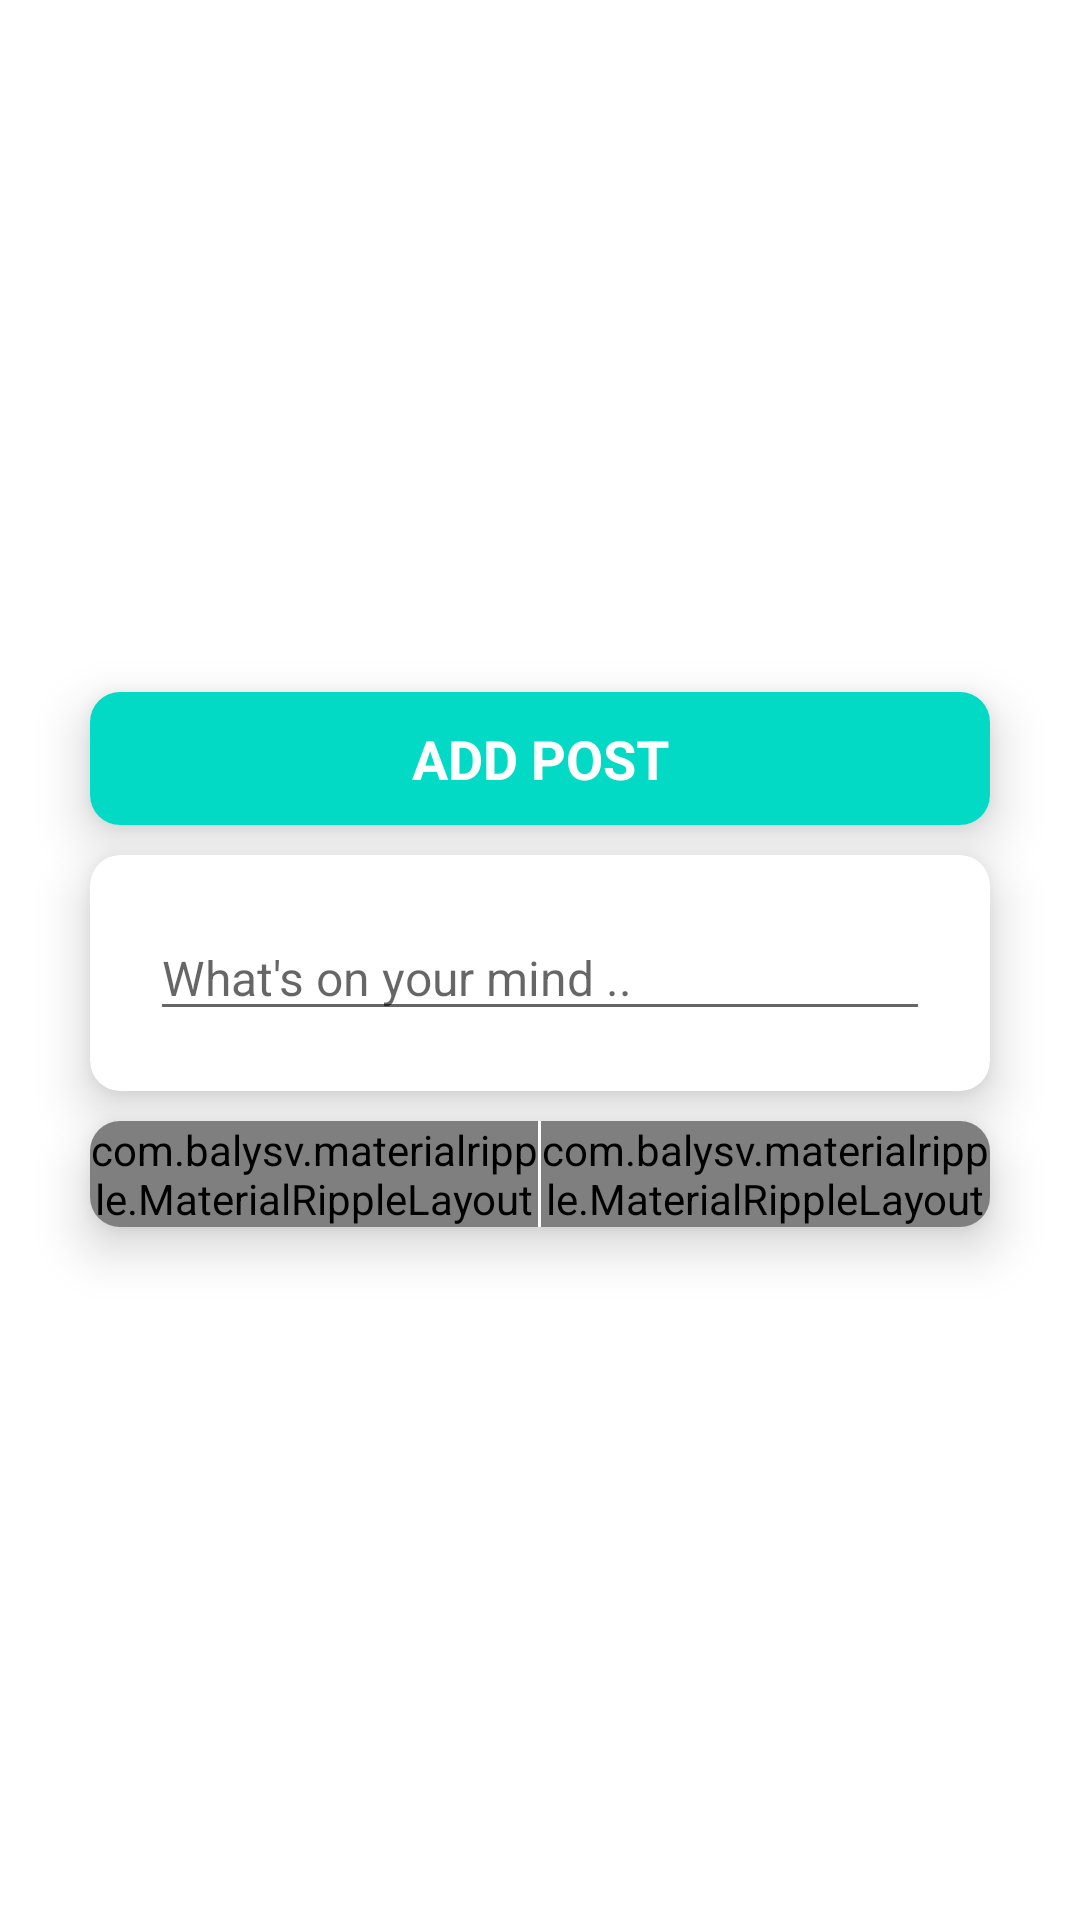

Layout XML and referenced resources for this Android screen:
<!-- AndroidManifest.xml: application theme AppTheme -->
<!-- res/layout/post_dialog.xml -->
<?xml version="1.0" encoding="utf-8"?>
<RelativeLayout
    xmlns:android="http://schemas.android.com/apk/res/android"
    xmlns:app="http://schemas.android.com/apk/res-auto"
    xmlns:tools="http://schemas.android.com/tools"
    android:layout_width="match_parent"
    android:layout_height="wrap_content"
    >

    <LinearLayout
        android:layout_width="match_parent"
        android:layout_height="match_parent"
        android:orientation="vertical"
        android:gravity="center"
        >

        <android.support.v7.widget.CardView
            android:layout_width="match_parent"
            android:layout_height="wrap_content"
            app:cardCornerRadius="10dp"
            app:cardElevation="10dp"
            android:foreground="?android:attr/selectableItemBackground"
            android:layout_marginRight="30dp"
            android:layout_marginLeft="30dp"
            android:layout_marginBottom="10dp"
            >

            <TextView
                android:id="@+id/title_delete"
                android:layout_width="match_parent"
                android:layout_height="wrap_content"
                android:text="ADD POST"
                android:textColor="@android:color/white"
                android:textStyle="bold"
                android:textSize="18sp"
                android:background="@color/colorAccent"
                android:gravity="center"
                android:padding="10dp"
                />

        </android.support.v7.widget.CardView>

        <android.support.v7.widget.CardView
            android:layout_width="match_parent"
            android:layout_height="wrap_content"
            app:cardCornerRadius="10dp"
            app:cardElevation="10dp"
            android:foreground="?android:attr/selectableItemBackground"
            android:layout_marginRight="30dp"
            android:layout_marginLeft="30dp"
            android:layout_marginBottom="10dp"
            >

            <LinearLayout
                android:layout_width="match_parent"
                android:layout_height="match_parent"
                android:orientation="vertical"
                android:padding="20dp"
                >

                <EditText
                    android:id="@+id/post_field"
                    android:layout_width="match_parent"
                    android:layout_height="wrap_content"
                    android:textSize="16sp"
                    android:textColor="@android:color/black"
                    android:hint="What's on your mind .. "
                    />

            </LinearLayout>

        </android.support.v7.widget.CardView>

        <android.support.v7.widget.CardView
            android:layout_width="match_parent"
            android:layout_height="wrap_content"
            app:cardCornerRadius="10dp"
            app:cardElevation="10dp"
            android:foreground="?android:attr/selectableItemBackground"
            android:layout_marginRight="30dp"
            android:layout_marginLeft="30dp"
            >

            <LinearLayout
                android:layout_width="match_parent"
                android:layout_height="wrap_content"
                android:orientation="horizontal"
                >

                <com.balysv.materialripple.MaterialRippleLayout
                    style="@style/RippleStyleWhite"
                    android:layout_width="0dp"
                    android:layout_height="wrap_content"
                    android:layout_weight="1"
                    >

                    <Button
                        android:id="@+id/cancel_btn"
                        android:layout_width="match_parent"
                        android:layout_height="wrap_content"
                        android:text="cancel"
                        android:background="@color/colorAccent"
                        android:textColor="@android:color/white"
                        android:textStyle="bold"
                        />

                </com.balysv.materialripple.MaterialRippleLayout>

                <View
                    android:layout_width="1dp"
                    android:layout_height="match_parent"
                    android:background="@android:color/white"
                    />

                <com.balysv.materialripple.MaterialRippleLayout
                    style="@style/RippleStyleWhite"
                    android:layout_width="0dp"
                    android:layout_height="wrap_content"
                    android:layout_weight="1"
                    >

                    <Button
                        android:id="@+id/post_btn"
                        android:layout_width="match_parent"
                        android:layout_height="wrap_content"
                        android:text="post"
                        android:background="@color/colorAccent"
                        android:textColor="@android:color/white"
                        android:textStyle="bold"
                        />

                </com.balysv.materialripple.MaterialRippleLayout>

            </LinearLayout>

        </android.support.v7.widget.CardView>

    </LinearLayout>

</RelativeLayout>
<!-- resources referenced by this layout -->
<resources>

  <!-- not gathered from this repository: default colours our renderer supplied (Android Studio template values) -->
  <color name="colorAccent">#FF03DAC5</color>
</resources>
